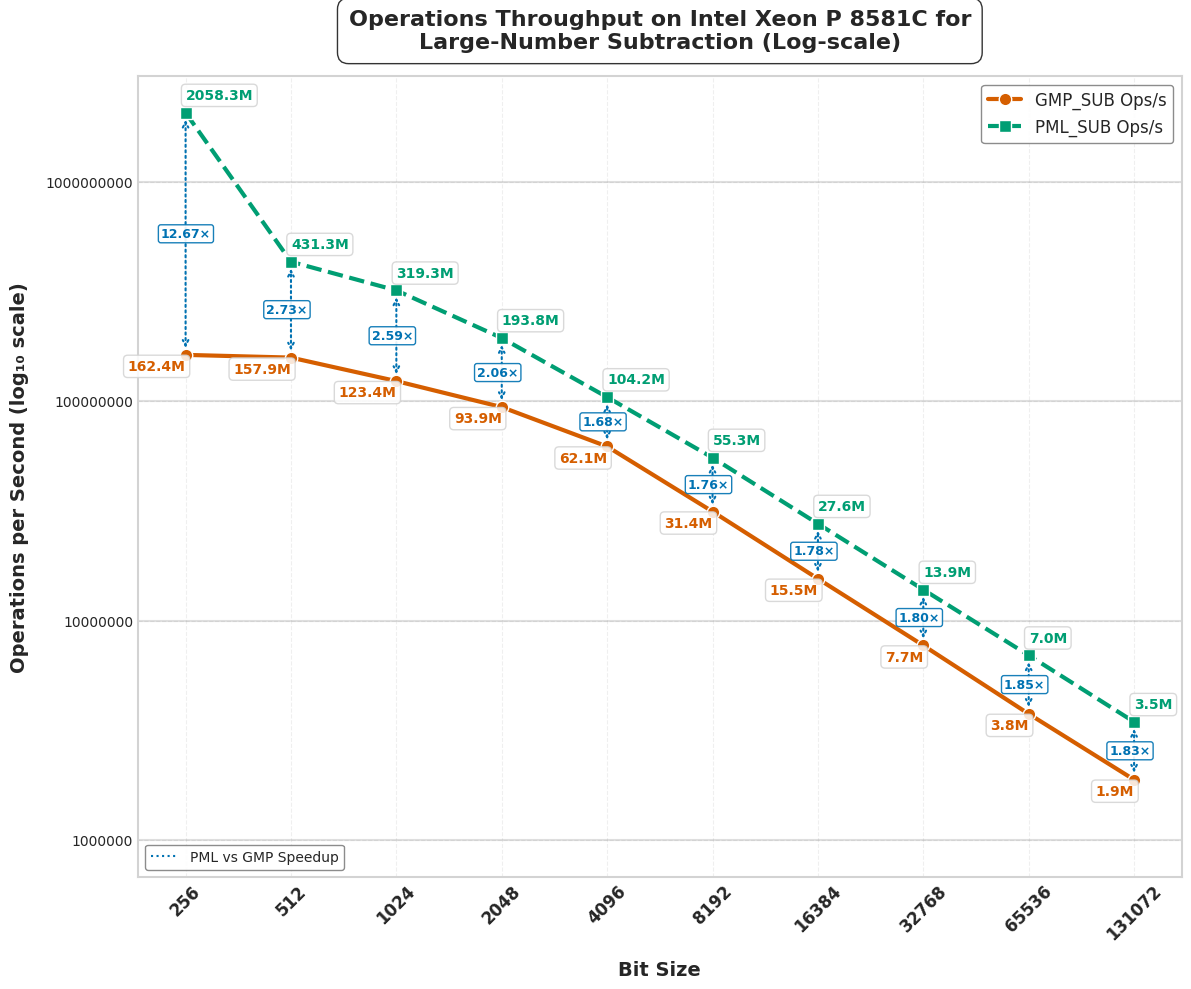

The matplotlib source for this figure:
import matplotlib.pyplot as plt
import numpy as np
import pandas as pd
from matplotlib import rcParams
from matplotlib.ticker import ScalarFormatter

# Apply professional styling
plt.style.use('seaborn-v0_8-whitegrid')
rcParams['font.family'] = 'sans-serif'
rcParams['font.sans-serif'] = ['Arial', 'DejaVu Sans', 'Liberation Sans', 'Bitstream Vera Sans', 'sans-serif']


data = {
    "Bit Size": [256, 512, 1024, 2048, 4096, 8192, 16384, 32768, 65536, 131072],
    "GMP_SUB Time (ns)": [5.8, 6.1, 7.8, 10.7, 16.3, 31.6, 64.1, 130, 264.2, 532.4],
    "PML_SUB Time (ns)": [1.6, 2.3, 3.1, 5, 9.5, 18, 36.1, 72, 143.2, 287.1],
    "Speedup (PML_SUB) Time": [3.63, 2.65, 2.52, 2.14, 1.72, 1.76, 1.78, 1.81, 1.84, 1.85],
    "GMP_SUB Ops": [162419136, 157860105, 123385836, 93930433, 62145679, 31417488, 15525820, 7714908, 3764657, 1887900],
    "PML_SUB Ops": [2058346506, 431269314, 319347272, 193847015, 104248475, 55269987, 27645081, 13853061, 6957222, 3461884],
    "Speedup (PML_SUB) Ops": [12.67, 2.73, 2.59, 2.06, 1.68, 1.76, 1.78, 1.80, 1.85, 1.83]
}

df = pd.DataFrame(data)

# Enhanced color palette - color-blind friendly but more vibrant
gmp_color = "#D55E00"     # Red-orange
pml_color = "#009E73"     # Teal green
speedup_color = "#0072B2" # Blue
bg_color = "#FFFFFF"      # White

# --- Plot for Operations Per Second (Log-Log Scale) with enhanced visuals ---
fig2 = plt.figure(figsize=(12, 10), dpi=300)
fig2.patch.set_facecolor(bg_color)
ax2 = fig2.add_subplot(111)
ax2.set_facecolor(bg_color)

# Add subtle grid with lower alpha for cleaner look
ax2.grid(True, linestyle='--', alpha=0.3, color='#CCCCCC')

# Add decade lines for the y-axis to make log scale more obvious
y_values = [1e6, 1e7, 1e8, 1e9]
for y in y_values:
    ax2.axhline(y=y, linestyle='-', alpha=0.25, color='gray', zorder=1)

# Enhanced line styling with more pronounced markers
gmp_line = ax2.plot(df["Bit Size"], df["GMP_SUB Ops"], 
                   marker='o', linestyle='-', linewidth=3, markersize=9,
                   label="GMP_SUB Ops/s", color=gmp_color, markeredgecolor='white', 
                   markeredgewidth=1, zorder=3)

pml_line = ax2.plot(df["Bit Size"], df["PML_SUB Ops"], 
                   marker='s', linestyle='--', linewidth=3, markersize=9,
                   label="PML_SUB Ops/s", color=pml_color, markeredgecolor='white', 
                   markeredgewidth=1, zorder=3)

# Add arrows and speedup annotations between the data points
for i, bit_size in enumerate(df["Bit Size"]):
    gmp_ops = df["GMP_SUB Ops"][i]
    pml_ops = df["PML_SUB Ops"][i]
    speedup = df["Speedup (PML_SUB) Ops"][i]
    
    # Calculate midpoint for annotation (in log space)
    mid_y = np.sqrt(gmp_ops * pml_ops)  # Geometric mean for log scale
    
    # Draw arrow from GMP to PML
    ax2.annotate('', 
                xy=(bit_size, pml_ops),      # end point
                xytext=(bit_size, gmp_ops),  # start point
                arrowprops=dict(arrowstyle='<->', linestyle=':', 
                              color=speedup_color, linewidth=1.5,
                              shrinkA=5, shrinkB=5),
                zorder=2)
    
    # Add speedup text
    ax2.text(bit_size*0.85, mid_y, f"{speedup:.2f}×", 
            color=speedup_color, fontweight='bold', fontsize=9,
            bbox=dict(facecolor='white', alpha=0.9, edgecolor=speedup_color,
                     boxstyle='round,pad=0.2'),
            ha='left', va='center')

# Operation count annotations - formatted for readability
for i, bit_size in enumerate(df["Bit Size"]):
    # Format operations count in millions (M) or thousands (K)
    if df["GMP_SUB Ops"][i] >= 1e6:
        gmp_text = f"{df['GMP_SUB Ops'][i]/1e6:.1f}M"
    else:
        gmp_text = f"{df['GMP_SUB Ops'][i]/1e3:.1f}K"
        
    if df["PML_SUB Ops"][i] >= 1e6:
        pml_text = f"{df['PML_SUB Ops'][i]/1e6:.1f}M"
    else:
        pml_text = f"{df['PML_SUB Ops'][i]/1e3:.1f}K"
    
    ax2.text(bit_size, df["GMP_SUB Ops"][i] * 0.85, 
             gmp_text, 
             fontsize=10, ha='right', color=gmp_color, fontweight="bold", 
             bbox=dict(facecolor='white', alpha=0.85, edgecolor='lightgray', 
                      boxstyle='round,pad=0.3'))
    
    ax2.text(bit_size, df["PML_SUB Ops"][i] * 1.15, 
             pml_text, 
             fontsize=10, ha='left', color=pml_color, fontweight="bold", 
             bbox=dict(facecolor='white', alpha=0.85, edgecolor='lightgray', 
                      boxstyle='round,pad=0.3'))

# Scale and label settings
ax2.set_xscale("log", base=2)
ax2.set_yscale("log", base=10)
ax2.set_xticks(df["Bit Size"])
ax2.set_xticklabels(df["Bit Size"], rotation=45, fontsize=12, fontweight="bold")

# Set y-axis tick formatting
formatter = ScalarFormatter()
formatter.set_scientific(False)
ax2.yaxis.set_major_formatter(formatter)

# More prominent axis labels with log scale indicator
ax2.set_xlabel("Bit Size", fontsize=14, fontweight="bold", labelpad=12)
ax2.set_ylabel("Operations per Second (log₁₀ scale)", fontsize=14, fontweight="bold", labelpad=12)


# Add a subtle spline to the title
title = ax2.set_title("Operations Throughput on Intel Xeon P 8581C for\nLarge-Number Subtraction (Log-scale)", 
                     fontsize=16, fontweight="bold", pad=20)
plt.setp(title, bbox=dict(facecolor=bg_color, edgecolor=None, alpha=0.8, 
                         pad=5, boxstyle='round,pad=0.5'))

# Enhanced legend with shadow
legend = ax2.legend(loc='upper right', fontsize=12, frameon=True, 
                   edgecolor='gray', fancybox=True, framealpha=0.9)

# Add a legend item for speedup
from matplotlib.lines import Line2D
custom_lines = [Line2D([0], [0], color=speedup_color, linestyle=':', marker='', markersize=0)]
custom_labels = ["PML vs GMP Speedup"]
second_legend = ax2.legend(custom_lines, custom_labels, loc='lower left', 
                         fontsize=10, frameon=True, edgecolor='gray', 
                         fancybox=True, framealpha=0.9)
ax2.add_artist(legend)  # Add back the first legend

# Add a subtle border to the figure
for spine in ax2.spines.values():
    spine.set_edgecolor('lightgray')
    spine.set_linewidth(1.5)

plt.tight_layout(pad=1)
plt.savefig("cpu3_operations_sub.svg", dpi=300, bbox_inches='tight', facecolor=bg_color)